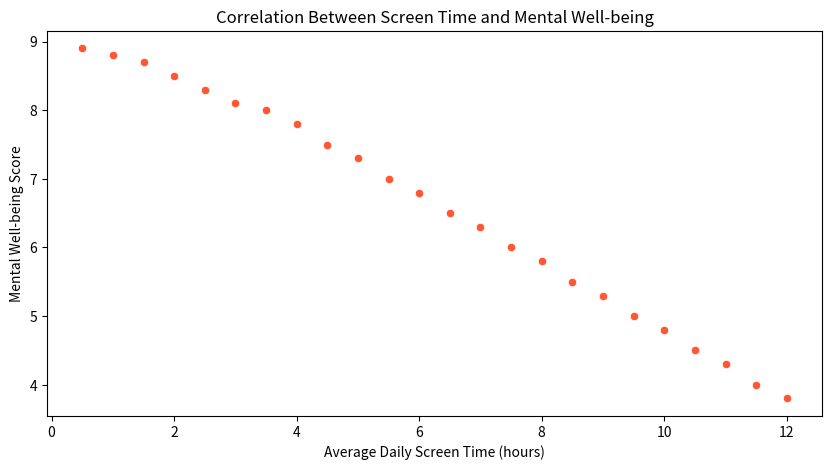

Generate this figure with matplotlib:

import pandas as pd
import seaborn as sns
import matplotlib.pyplot as plt

# Data
data = {
    'Daily_Screen_Time': [0.5, 1, 1.5, 2, 2.5, 3, 3.5, 4, 4.5, 5, 5.5, 6, 6.5, 7, 7.5, 8, 8.5, 9, 9.5, 10, 10.5, 11, 11.5, 12],
    'Mental_Wellbeing_Score': [8.9, 8.8, 8.7, 8.5, 8.3, 8.1, 8.0, 7.8, 7.5, 7.3, 7.0, 6.8, 6.5, 6.3, 6.0, 5.8, 5.5, 5.3, 5.0, 4.8, 4.5, 4.3, 4.0, 3.8]
}

# Create DataFrame
df = pd.DataFrame(data)

# Plot
plt.figure(figsize=(10, 5))
scatter_plot = sns.scatterplot(data=df, x='Daily_Screen_Time', y='Mental_Wellbeing_Score', color="#FF5733")

# Customize the plot
scatter_plot.set_title('Correlation Between Screen Time and Mental Well-being')
scatter_plot.set(xlabel='Average Daily Screen Time (hours)', ylabel='Mental Well-being Score')

plt.show()
